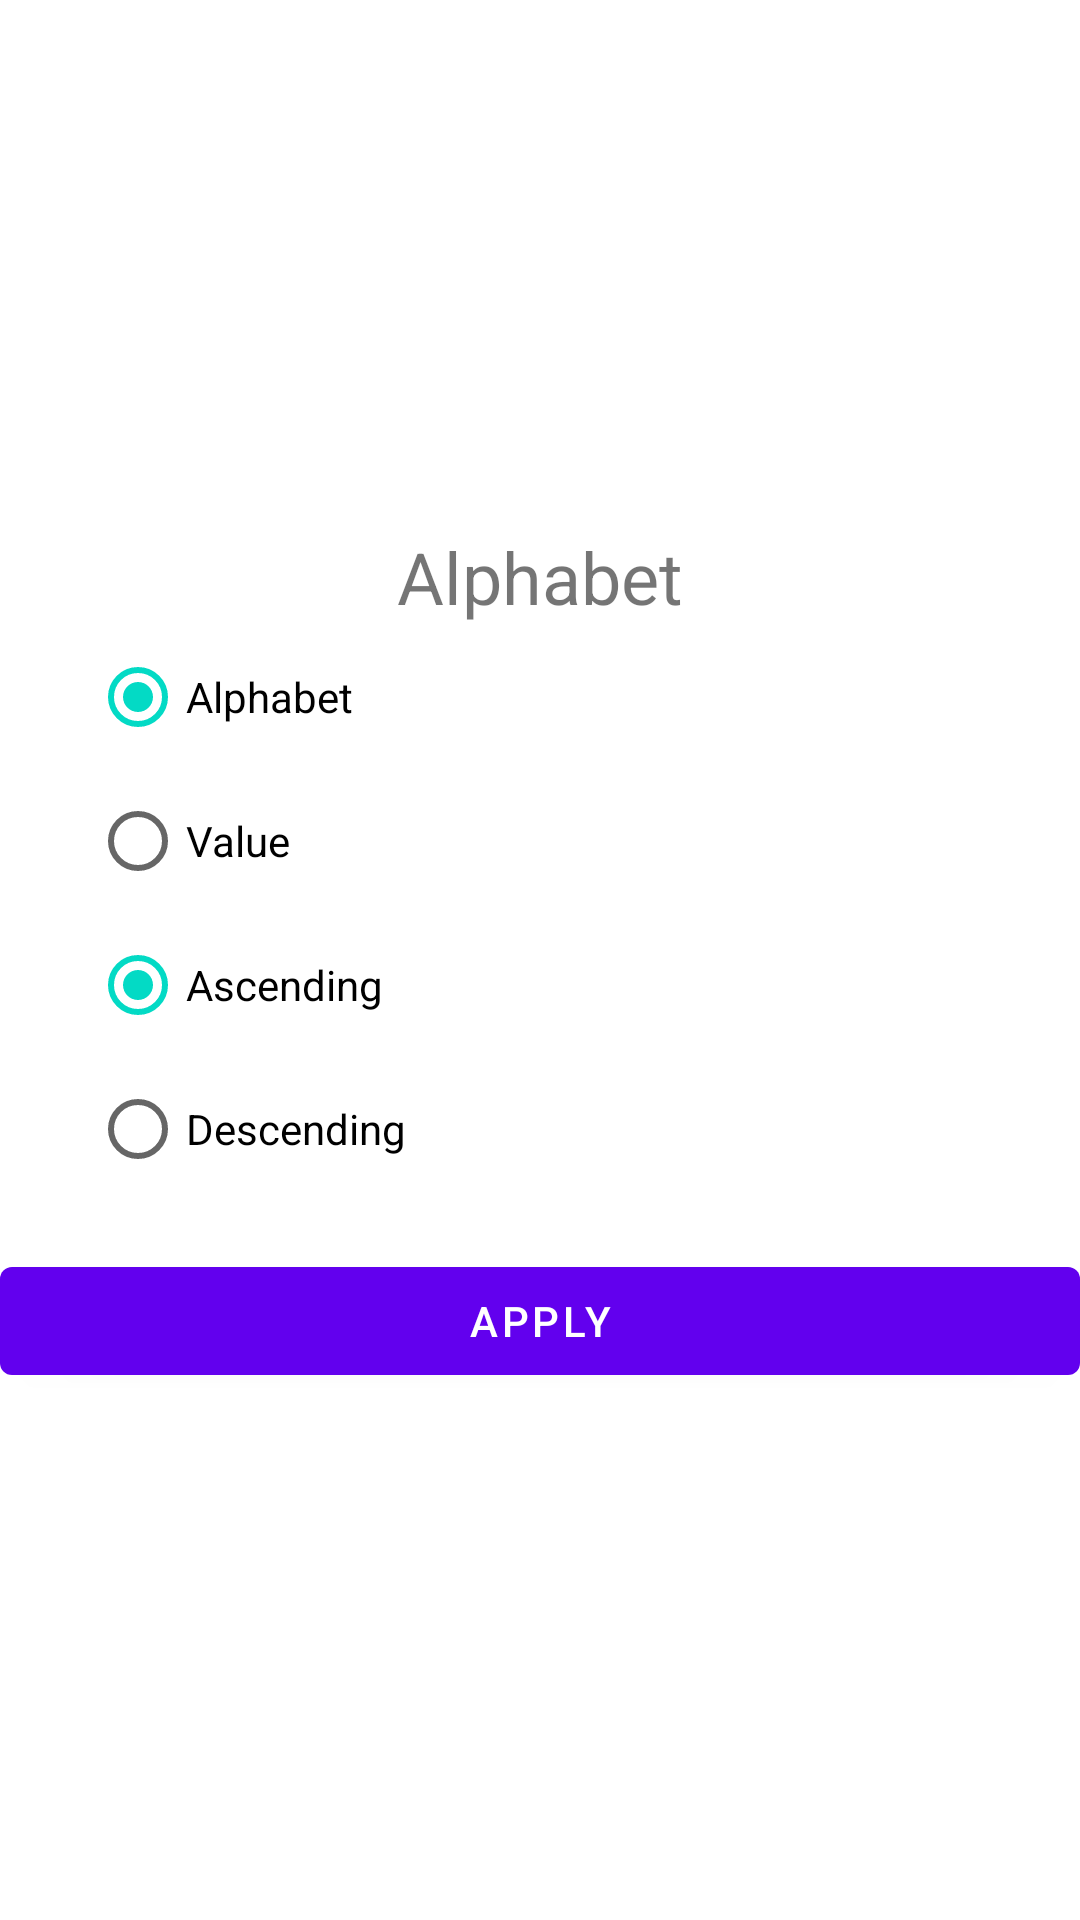

Layout XML and referenced resources for this Android screen:
<!-- AndroidManifest.xml: application theme Theme.ExchangeRates -->
<!-- res/layout/dialog_sort.xml -->
<?xml version="1.0" encoding="utf-8"?>
<androidx.constraintlayout.widget.ConstraintLayout
    xmlns:android="http://schemas.android.com/apk/res/android"
    xmlns:app="http://schemas.android.com/apk/res-auto"
    android:layout_width="@dimen/base_dialog_width"
    android:layout_height="@dimen/base_dialog_height"
    android:layout_gravity="center">

    <TextView
        android:id="@+id/tv_title"
        android:layout_width="0dp"
        android:layout_height="wrap_content"
        android:layout_marginTop="@dimen/base_space"
        android:paddingHorizontal="@dimen/base_space"
        android:text="@string/alphabet"
        android:textAlignment="center"
        android:textSize="24sp"
        app:layout_constraintBottom_toTopOf="@+id/rg_way"
        app:layout_constraintEnd_toEndOf="parent"
        app:layout_constraintStart_toStartOf="parent"
        app:layout_constraintTop_toTopOf="parent"
        app:layout_constraintVertical_chainStyle="packed" />

    <RadioGroup
        android:id="@+id/rg_way"
        android:layout_width="@dimen/base_dialog_width"
        android:layout_height="wrap_content"
        android:layout_marginHorizontal="@dimen/base_space"
        android:checkedButton="@id/rb_alphabet"
        app:layout_constraintBottom_toTopOf="@+id/rg_type"
        app:layout_constraintEnd_toEndOf="parent"
        app:layout_constraintStart_toStartOf="parent"
        app:layout_constraintTop_toBottomOf="@+id/tv_title">

        <RadioButton
            android:id="@+id/rb_alphabet"
            android:layout_width="match_parent"
            android:layout_height="wrap_content"
            android:text="@string/alphabet" />

        <RadioButton
            android:id="@+id/rb_value"
            android:layout_width="match_parent"
            android:layout_height="wrap_content"
            android:text="@string/value" />
    </RadioGroup>

    <RadioGroup
        android:id="@+id/rg_type"
        android:layout_width="@dimen/base_dialog_width"
        android:layout_height="wrap_content"
        android:layout_marginHorizontal="@dimen/base_space"
        android:checkedButton="@id/rb_ascending"
        app:layout_constraintBottom_toTopOf="@+id/btn_save"
        app:layout_constraintEnd_toEndOf="parent"
        app:layout_constraintStart_toStartOf="parent"
        app:layout_constraintTop_toBottomOf="@+id/rg_way">

        <RadioButton
            android:id="@+id/rb_ascending"
            android:layout_width="match_parent"
            android:layout_height="wrap_content"
            android:text="@string/ascending" />

        <RadioButton
            android:id="@+id/rb_descending"
            android:layout_width="match_parent"
            android:layout_height="wrap_content"
            android:text="@string/descending" />

    </RadioGroup>

    <com.google.android.material.button.MaterialButton
        android:id="@+id/btn_save"
        android:layout_width="match_parent"
        android:layout_height="wrap_content"
        android:layout_marginTop="@dimen/base_space"
        android:layout_marginBottom="@dimen/base_space"
        android:text="@string/apply"
        app:layout_constraintBottom_toBottomOf="parent"
        app:layout_constraintEnd_toEndOf="@+id/rg_type"
        app:layout_constraintStart_toStartOf="@+id/rg_type"
        app:layout_constraintTop_toBottomOf="@+id/rg_type" />

</androidx.constraintlayout.widget.ConstraintLayout>
<!-- resources referenced by this layout -->
<resources>
  <dimen name="base_dialog_height">400dp</dimen>
  <dimen name="base_dialog_width">300dp</dimen>
  <dimen name="base_space">16dp</dimen>
  <string name="alphabet">Alphabet</string>
  <string name="apply">Apply</string>
  <string name="ascending">Ascending</string>
  <string name="descending">Descending</string>
  <string name="value">Value</string>
  <style name="Theme.ExchangeRates" parent="Theme.MaterialComponents.DayNight.DarkActionBar">
          
          <item name="colorPrimary">@color/purple_500</item>
          <item name="colorPrimaryVariant">@color/purple_700</item>
          <item name="colorOnPrimary">@color/white</item>
          
          <item name="colorSecondary">@color/teal_200</item>
          <item name="colorSecondaryVariant">@color/teal_700</item>
          <item name="colorOnSecondary">@color/black</item>
          
          <item name="android:statusBarColor" tools:targetApi="l">?attr/colorPrimaryVariant</item>
          
      </style>
  <!-- not gathered from this repository: default colours our renderer supplied (Android Studio template values) -->
  <color name="purple_500">#FF6200EE</color>
  <color name="purple_700">#FF3700B3</color>
  <color name="teal_200">#FF03DAC5</color>
  <color name="teal_700">#FF018786</color>
  <color name="black">#FF000000</color>
  <color name="white">#FFFFFFFF</color>
</resources>
